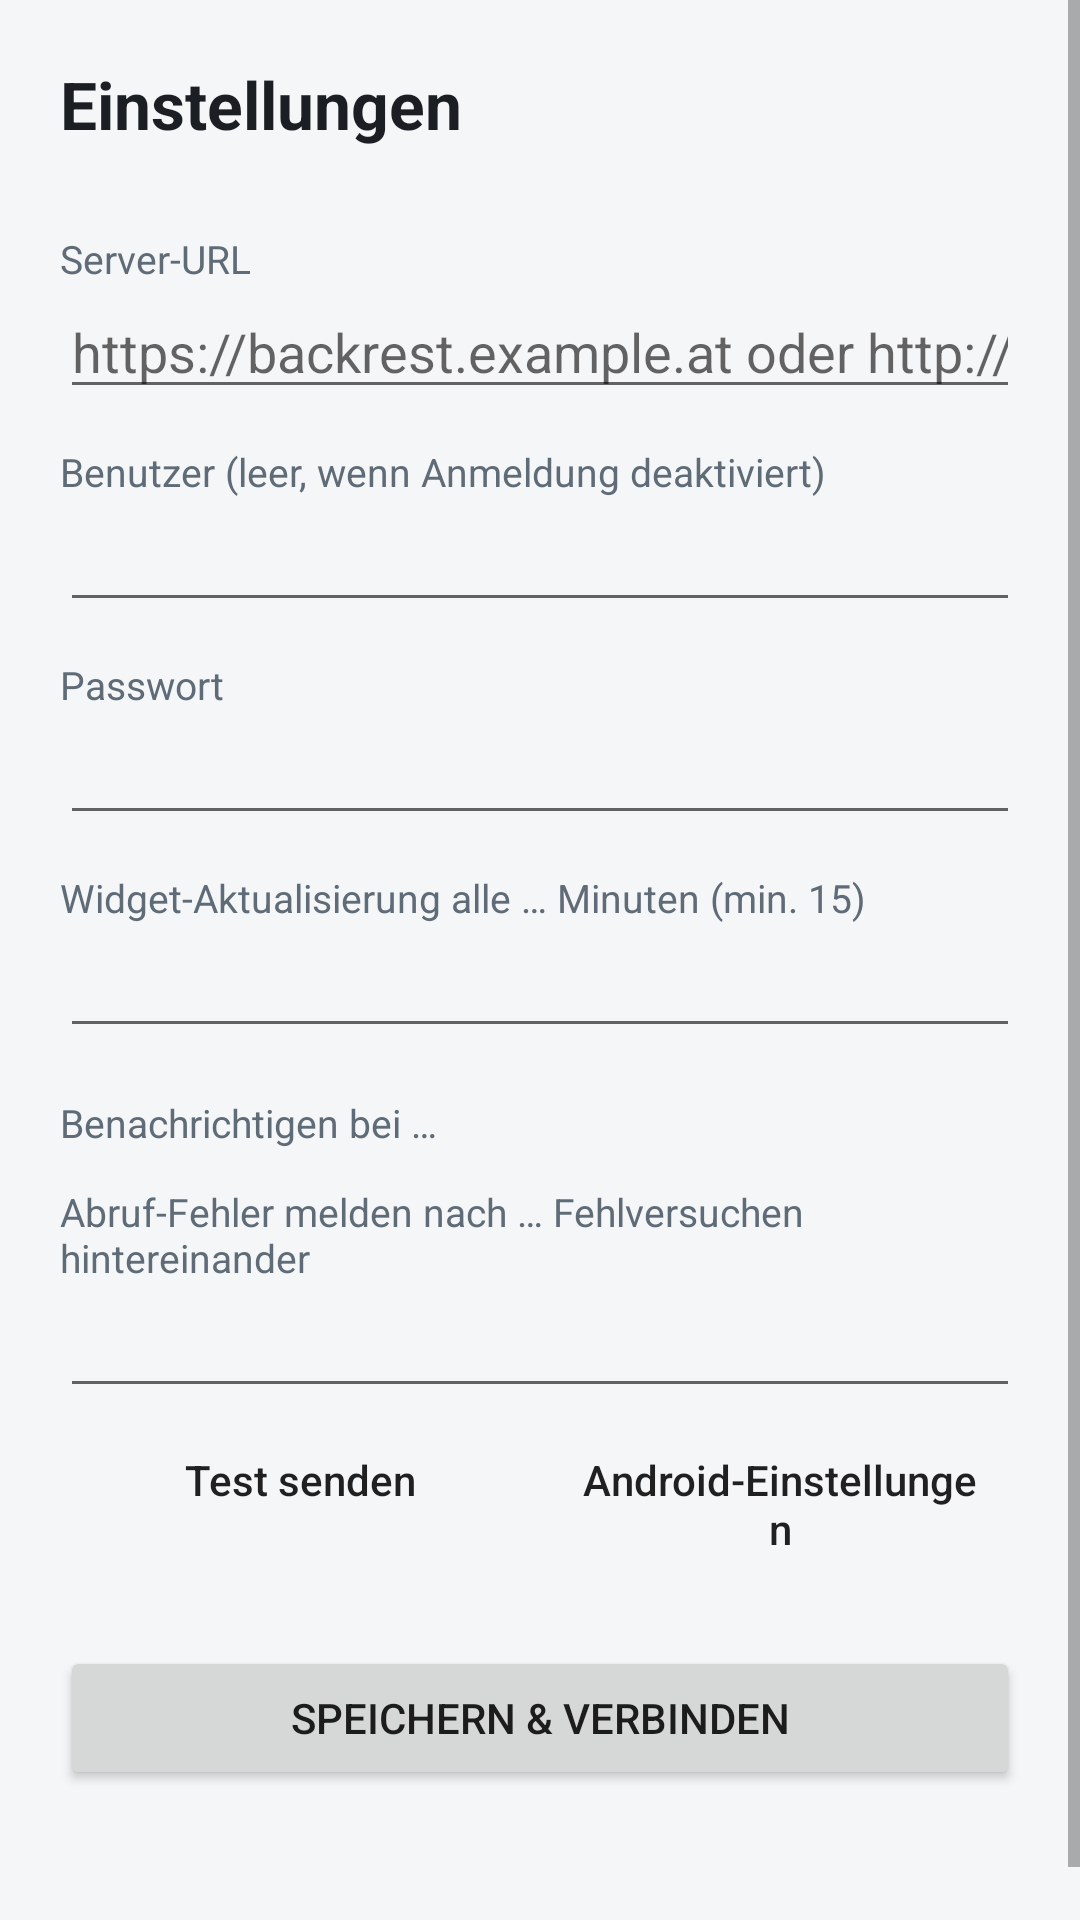

Layout XML and referenced resources for this Android screen:
<!-- AndroidManifest.xml: application theme AppTheme -->
<!-- res/layout/activity_settings.xml -->
<?xml version="1.0" encoding="utf-8"?>
<ScrollView xmlns:android="http://schemas.android.com/apk/res/android"
    android:id="@+id/root"
    android:layout_width="match_parent"
    android:layout_height="match_parent">

    <LinearLayout
        android:layout_width="match_parent"
        android:layout_height="wrap_content"
        android:orientation="vertical"
        android:padding="20dp">

        <TextView
            android:layout_width="match_parent"
            android:layout_height="wrap_content"
            android:layout_marginBottom="16dp"
            android:text="@string/settings"
            android:textColor="@color/text_primary"
            android:textSize="22sp"
            android:textStyle="bold" />

        <TextView style="@style/FieldLabel" android:text="@string/server_url" />
        <EditText
            android:id="@+id/input_url"
            style="@style/Field"
            android:hint="@string/server_url_hint"
            android:inputType="textUri" />

        <TextView style="@style/FieldLabel" android:text="@string/username" />
        <EditText
            android:id="@+id/input_user"
            style="@style/Field"
            android:autofillHints="username"
            android:inputType="text" />

        <TextView style="@style/FieldLabel" android:text="@string/password" />
        <EditText
            android:id="@+id/input_password"
            style="@style/Field"
            android:autofillHints="password"
            android:inputType="textPassword" />

        <TextView style="@style/FieldLabel" android:text="@string/interval" />
        <EditText
            android:id="@+id/input_interval"
            style="@style/Field"
            android:inputType="number" />

        <TextView
            style="@style/FieldLabel"
            android:layout_marginTop="16dp"
            android:text="@string/notifications" />

        
        <LinearLayout
            android:id="@+id/alerts"
            android:layout_width="match_parent"
            android:layout_height="wrap_content"
            android:orientation="vertical" />

        <TextView style="@style/FieldLabel" android:text="@string/unreachable_threshold" />
        <EditText
            android:id="@+id/input_unreachable_threshold"
            style="@style/Field"
            android:inputType="number" />

        <LinearLayout
            android:layout_width="match_parent"
            android:layout_height="wrap_content"
            android:orientation="horizontal">

            <Button
                android:id="@+id/notify_test"
                android:textAllCaps="false"
                style="?android:attr/borderlessButtonStyle"
                android:layout_width="0dp"
                android:layout_height="wrap_content"
                android:layout_weight="1"
                android:text="@string/notify_test" />

            <Button
                android:id="@+id/notify_system"
                android:textAllCaps="false"
                style="?android:attr/borderlessButtonStyle"
                android:layout_width="0dp"
                android:layout_height="wrap_content"
                android:layout_weight="1"
                android:text="@string/notify_system_settings" />
        </LinearLayout>

        <Button
            android:id="@+id/save"
            android:layout_width="match_parent"
            android:layout_height="wrap_content"
            android:layout_marginTop="24dp"
            android:text="@string/save" />

        <TextView
            android:id="@+id/result"
            style="@style/Secondary"
            android:layout_marginTop="12dp"
            android:visibility="gone" />

        <TextView
            android:id="@+id/version"
            style="@style/Secondary"
            android:layout_marginTop="24dp"
            android:gravity="center" />
    </LinearLayout>
</ScrollView>
<!-- resources referenced by this layout -->
<resources>
  <color name="text_primary">#1B1F23</color>
  <string name="interval">Widget-Aktualisierung alle … Minuten (min. 15)</string>
  <string name="notifications">Benachrichtigen bei …</string>
  <string name="notify_system_settings">Android-Einstellungen</string>
  <string name="notify_test">Test senden</string>
  <string name="password">Passwort</string>
  <string name="save">Speichern &amp; verbinden</string>
  <string name="server_url">Server-URL</string>
  <string name="server_url_hint">https://backrest.example.at oder http://192.168.1.10:9898</string>
  <string name="settings">Einstellungen</string>
  <string name="unreachable_threshold">Abruf-Fehler melden nach … Fehlversuchen hintereinander</string>
  <string name="username">Benutzer (leer, wenn Anmeldung deaktiviert)</string>
  <style name="Field">
          <item name="android:layout_width">match_parent</item>
          <item name="android:layout_height">wrap_content</item>
          <item name="android:textColor">@color/text_primary</item>
          <item name="android:maxLines">1</item>
      </style>
  <style name="FieldLabel">
          <item name="android:layout_width">match_parent</item>
          <item name="android:layout_height">wrap_content</item>
          <item name="android:layout_marginTop">12dp</item>
          <item name="android:textColor">@color/text_secondary</item>
          <item name="android:textSize">13sp</item>
      </style>
  <style name="Secondary">
          <item name="android:layout_width">match_parent</item>
          <item name="android:layout_height">wrap_content</item>
          <item name="android:textColor">@color/text_secondary</item>
          <item name="android:textSize">13sp</item>
      </style>
  <style name="AppTheme" parent="android:Theme.Material.Light.NoActionBar">
          <item name="android:colorAccent">@color/accent</item>
          <item name="android:colorPrimary">@color/accent</item>
          <item name="android:windowBackground">@color/window_bg</item>
          <item name="android:statusBarColor">@android:color/transparent</item>
          <item name="android:navigationBarColor">@android:color/transparent</item>
          <item name="android:windowLightStatusBar">true</item>
          <item name="android:windowLightNavigationBar">true</item>
      </style>
  <color name="text_secondary">#5F6B76</color>
  <color name="accent">#1E6B8F</color>
  <color name="window_bg">#F4F6F8</color>
</resources>
